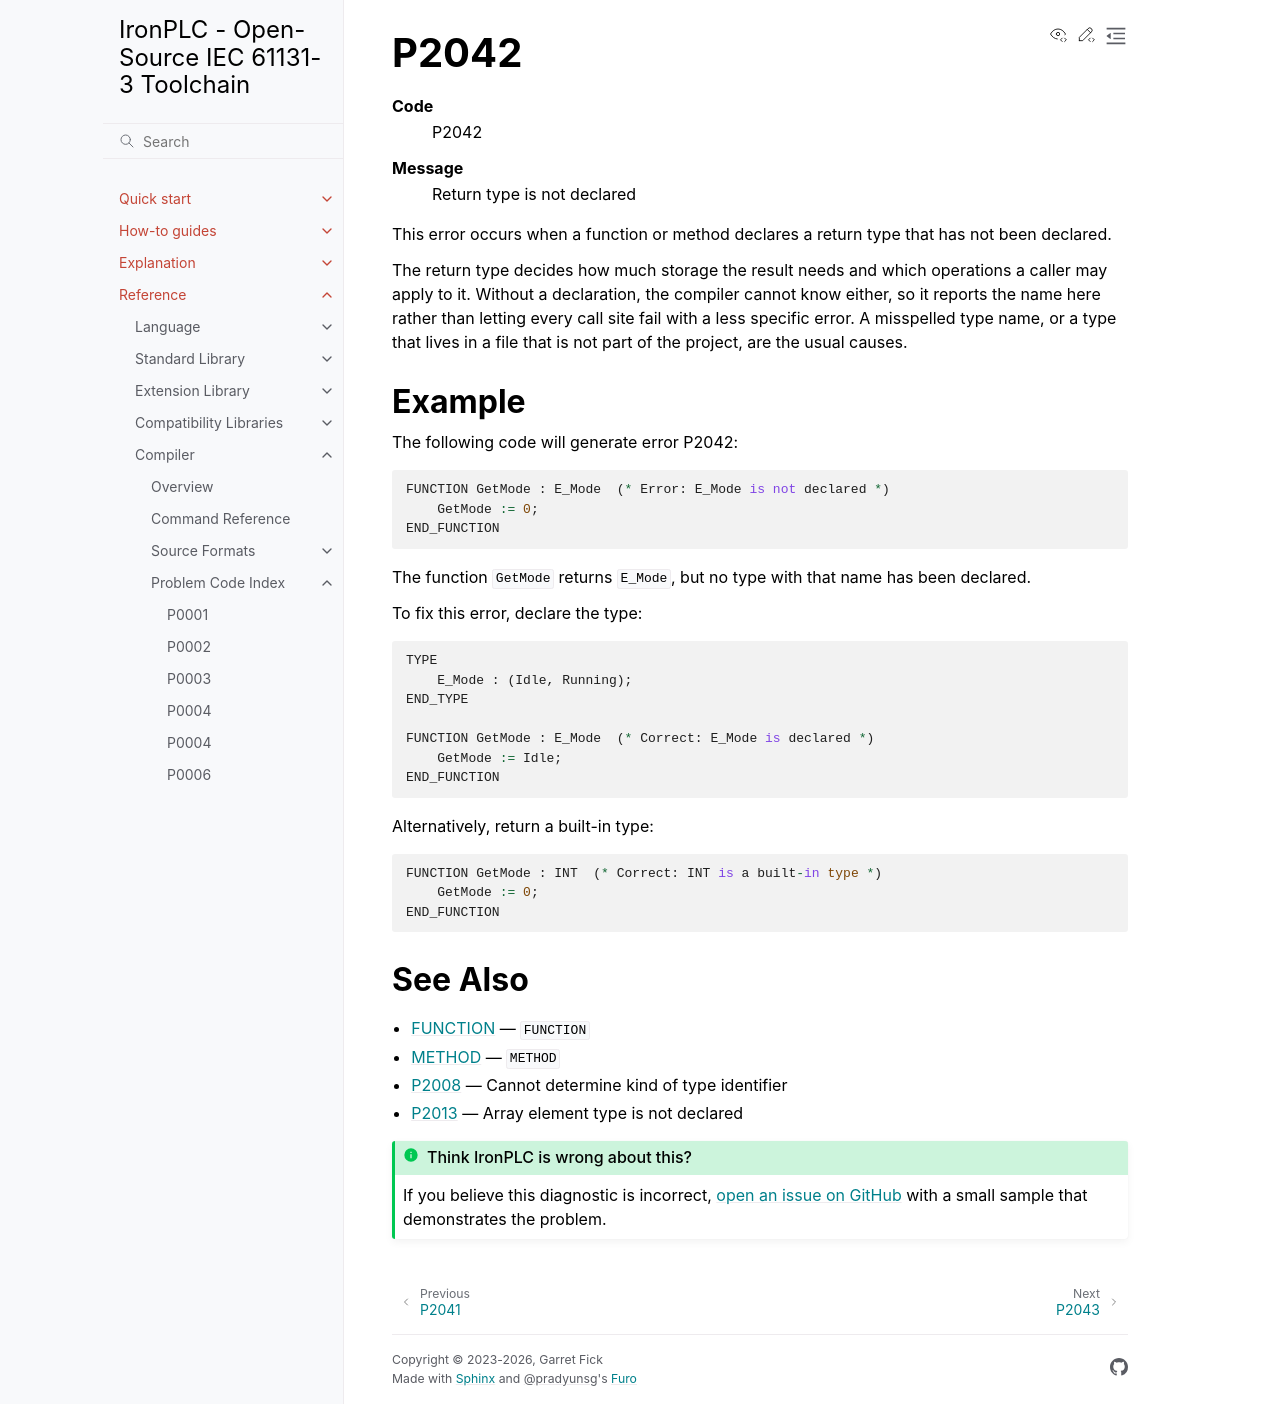

repository: ironplc/ironplc · page: reference/compiler/problems/P2042.html · generator: sphinx

=====
P2042
=====

.. problem-summary:: P2042

This error occurs when a function or method declares a return type that has not been declared.

The return type decides how much storage the result needs and which
operations a caller may apply to it. Without a declaration, the compiler
cannot know either, so it reports the name here rather than letting every
call site fail with a less specific error. A misspelled type name, or a type
that lives in a file that is not part of the project, are the usual causes.

Example
-------

The following code will generate error P2042:

.. code-block::

   FUNCTION GetMode : E_Mode  (* Error: E_Mode is not declared *)
       GetMode := 0;
   END_FUNCTION

The function ``GetMode`` returns ``E_Mode``, but no type with that name has been declared.

To fix this error, declare the type:

.. code-block::

   TYPE
       E_Mode : (Idle, Running);
   END_TYPE

   FUNCTION GetMode : E_Mode  (* Correct: E_Mode is declared *)
       GetMode := Idle;
   END_FUNCTION

Alternatively, return a built-in type:

.. code-block::

   FUNCTION GetMode : INT  (* Correct: INT is a built-in type *)
       GetMode := 0;
   END_FUNCTION

See Also
--------

- :doc:`/reference/language/pous/function` — ``FUNCTION``
- :doc:`/reference/language/object-orientation/method` — ``METHOD``
- :doc:`P2008` — Cannot determine kind of type identifier
- :doc:`P2013` — Array element type is not declared
